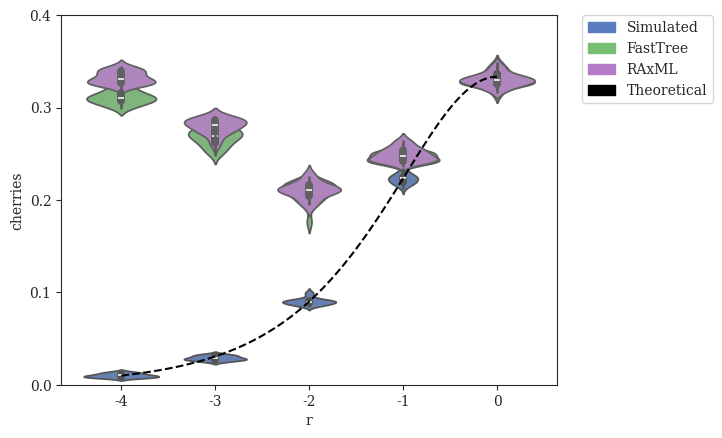

Recreate this plot in Python. (Note: this script raises an exception after producing the figure.)
#! /usr/bin/env python
'''
[redacted]

Generate plots of fraction of cherries vs. various parameters
'''
# imports
from matplotlib import rcParams
from matplotlib.patches import Patch
import matplotlib.pyplot as plt
import numpy as np
import pandas as pd
import seaborn as sns

# settings
sns.set_style("ticks")
rcParams['font.family'] = 'serif'
pal = {'simulated':'#597DBE', 'fasttree':'#76BF72', 'raxml':'#B47CC7', 'theoretical':'#000000'}
handles = [Patch(color=pal['simulated'],label='Simulated'),Patch(color=pal['fasttree'],label='FastTree'),Patch(color=pal['raxml'],label='RAxML'),Patch(color=pal['theoretical'],label='Theoretical')]
axisY = np.asarray([i/10.0 for i in range(0,5)])

# Expected Number of Cherries as a Function of r
def cherries_vs_r(r):
    return (r**0.5)/(1+r+r**0.5)

# DATASETS
# modifying r = lambdaA/lambdaB (with different lambda = lambdaA+lambdaB to keep expected branch length constant)
r_original = {'r':np.array([-4]*20+[-3]*20+[-2]*20+[-1]*20+[0]*20), # values of r (log-scaled)
              'cherries':np.array([14,12,7,10,10,12,8,10,8,12,14,7,13,9,8,8,10,9,9,11] +                              # r = 0.0001
                                  [33,28,26,30,25,31,33,28,32,29,28,29,25,27,30,31,32,27,27,27] +                     # r = 0.001
                                  [88,91,90,88,86,90,90,91,92,94,85,87,88,86,100,88,91,91,98,90] +                    # r = 0.01
                                  [230,238,226,233,225,219,216,219,225,221,217,224,223,219,222,219,213,225,225,229] + # r = 0.1
                                  [331,326,336,340,348,333,345,326,336,328,319,336,326,327,330,332,335,331,320,329]   # r = 1
             ).astype(float)/1000} # divide by number of leaves to get percentage
r_fasttree = {'r':np.array([-4]*20+[-3]*20+[-2]*20+[-1]*20+[0]*20), # values of r (log-scaled)
              'cherries':np.array([300,308,315,304,323,307,319,312,329,312,306,316,300,321,310,308,314,309,304,311] + # r = 0.0001
                                  [261,263,271,257,262,278,270,269,268,256,278,280,270,249,266,274,252,280,273,274] + # r = 0.001
                                  [208,204,216,214,213,216,216,196,207,197,221,219,176,206,205,217,219,210,214,197] + # r = 0.01
                                  [243,262,246,252,258,241,242,237,247,251,251,240,250,244,240,250,242,243,250,255] + # r = 0.1
                                  [326,325,328,338,348,327,343,325,341,329,320,334,327,327,330,324,333,332,314,329]   # r = 1
             ).astype(float)/1000} # divide by number of leaves to get percentage
r_raxml    = {'r':np.array([-4]*20+[-3]*20+[-2]*20+[-1]*20+[0]*20), # values of r (log-scaled)
              'cherries':np.array([328,339,333,322,330,325,326,329,339,324,339,342,327,325,337,344,329,343,332,334] + # r = 0.0001
                                  [275,273,274,281,283,282,284,285,290,270,289,290,281,277,264,287,259,286,287,278] + # r = 0.001
                                  [199,215,210,215,211,228,215,192,209,208,219,225,197,206,211,212,209,209,217,200] + # r = 0.01
                                  [243,264,248,253,258,242,241,243,247,251,252,242,255,242,248,248,240,243,256,263] + # r = 0.1
                                  [331,322,330,336,346,326,343,327,338,328,320,332,326,327,332,324,335,330,317,331]   # r = 1
             ).astype(float)/1000} # divide by number of leaves to get percentage
''' # VALUES FROM ORIGINAL RAXML TREES
r_raxml    = {'r':np.array([-4]*20+[-3]*20+[-2]*20+[-1]*20+[0]*20), # values of r (log-scaled)
              'cherries':np.array([323,334,327,320,323,323,325,325,332,314,330,334,317,320,335,334,320,332,316,326] + # r = 0.0001
                                  [261,257,262,261,249,258,265,269,272,241,273,274,264,258,243,274,237,264,271,266] + # r = 0.001
                                  [193,190,199,193,197,196,209,190,190,199,205,218,192,199,185,197,203,203,198,189] + # r = 0.01
                                  [240,256,244,250,253,239,242,238,242,240,241,237,250,236,244,244,235,237,254,256] + # r = 0.1
                                  [329,319,327,332,348,325,343,320,338,322,317,329,323,326,329,322,335,329,312,328]   # r = 1
             ).astype(float)/1000} # divide by number of leaves to get percentage
'''

# modifying r = lambdaA/lambdaB (with constant lambda = lambdaA + lambdaB)
r2_original = {'r':np.array([-4]*20+[-3]*20+[-2]*20+[-1]*20+[0]*20), # values of r (log-scaled)
              'cherries':np.array([12,8,9,9,10,11,11,11,10,10,9,11,11,11,9,9,7,14,11,9] +                             # r = 0.0001
                                  [36,36,36,30,26,25,34,32,31,30,26,30,32,33,33,25,35,29,36,32] +                     # r = 0.001
                                  [88,91,90,88,86,90,90,91,92,94,85,87,88,86,100,88,91,91,98,90] +                    # r = 0.01
                                  [220,232,233,225,232,221,221,223,224,230,234,218,230,218,227,227,227,231,223,219] + # r = 0.1
                                  [336,319,341,338,325,323,328,324,327,338,336,330,319,336,333,338,332,334,347,331]   # r = 1
             ).astype(float)/1000} # divide by number of leaves to get percentage
r2_fasttree = {'r':np.array([-4]*20+[-3]*20+[-2]*20+[-1]*20+[0]*20), # values of r (log-scaled)
              'cherries':np.array([292,295,285,275,309,289,306,297,298,285,296,298,290,286,291,296,296,282,277,278] + # r = 0.0001
                                  [238,248,238,257,245,232,264,239,252,252,243,223,241,232,225,243,235,244,231,228] + # r = 0.001
                                  [208,204,216,214,213,216,216,196,207,197,221,219,176,206,205,217,219,210,214,197] + # r = 0.01
                                  [253,261,268,268,242,247,230,249,243,256,251,245,260,256,265,254,252,257,261,244] + # r = 0.1
                                  [313,303,308,314,303,307,307,290,300,313,295,303,304,306,303,310,288,300,324,310]   # r = 1
             ).astype(float)/1000} # divide by number of leaves to get percentage
r2_raxml   = {'r':np.array([-4]*20+[-3]*20+[-2]*20+[-1]*20+[0]*20), # values of r (log-scaled)
              'cherries':np.array([288,278,262,280,286,269,288,278,276,280,289,275,276,271,285,275,289,269,265,269] + # r = 0.0001
                                  [234,244,233,244,242,235,238,237,236,244,233,217,251,236,239,243,230,236,224,220] + # r = 0.001
                                  [199,215,210,215,211,228,215,192,209,208,219,225,197,206,211,212,209,209,217,200] + # r = 0.01
                                  [258,266,273,274,259,258,254,260,256,272,259,258,273,260,262,264,263,271,265,264] + # r = 0.1
                                  [331,321,323,327,323,319,324,316,319,335,320,324,322,325,327,331,316,331,338,326]   # r = 1
             ).astype(float)/1000} # divide by number of leaves to get percentage
''' # VALUES FROM ORIGINAL RAXML TREES
r2_raxml   = {'r':np.array([-4]*20+[-3]*20+[-2]*20+[-1]*20+[0]*20), # values of r (log-scaled)
              'cherries':np.array([272,261,246,264,278,248,263,273,250,258,285,259,273,255,267,260,276,243,247,257] + # r = 0.0001
                                  [223,220,224,239,225,226,225,222,219,238,220,214,236,218,221,223,213,218,215,210] + # r = 0.001
                                  [193,190,199,193,197,196,209,190,190,199,205,218,192,199,185,197,203,203,198,189] + # r = 0.01
                                  [243,253,260,262,249,246,253,244,250,265,252,245,255,254,253,254,247,259,252,250] + # r = 0.1
                                  [329,314,322,323,320,314,319,314,312,329,317,317,313,315,318,321,310,326,332,312]   # r = 1
             ).astype(float)/1000} # divide by number of leaves to get percentage
'''

# modifying lambda = lambdaA + lambdaB
l_original = {'lambda':np.array([33.866]*20+[84.664]*20+[169.328]*20+[338.655]*20+[846.638]*20),
              'cherries':np.array([88,88,91,98,86,90,98,106,96,83,96,83,87,98,98,95,85,96,101,92] +                   # lambda = 33.86550309051126
                                  [97,85,92,87,84,94,96,97,88,93,80,98,95,91,100,91,87,87,90,98] +                    # lambda = 84.66375772627816
                                  [88,91,90,88,86,90,90,91,92,94,85,87,88,86,100,88,91,91,98,90] +                    # lambda = 169.32751545255631
                                  [91,89,90,82,94,79,81,89,92,91,90,93,95,92,96,94,91,90,86,94] +                     # lambda = 338.65503090511262
                                  [88,89,89,87,89,87,89,86,85,87,94,84,83,85,84,87,86,84,83,89]                       # lambda = 846.63757726278155
             ).astype(float)/1000} # divide by number of leaves to get percentage
l_fasttree = {'lambda':np.array([33.866]*20+[84.664]*20+[169.328]*20+[338.655]*20+[846.638]*20),
              'cherries':np.array([215,190,198,191,196,190,204,211,189,184,181,202,189,190,183,199,170,182,189,182] + # lambda = 33.86550309051126
                                  [195,211,200,203,204,205,184,189,182,197,194,198,191,200,190,192,193,200,187,195] + # lambda = 84.66375772627816
                                  [208,204,216,214,213,216,216,196,207,197,221,219,176,206,205,217,219,210,214,197] + # lambda = 169.32751545255631
                                  [234,223,227,222,232,231,218,225,227,229,223,209,226,237,240,237,227,220,227,221] + # lambda = 338.65503090511262
                                  [233,229,217,222,225,219,217,227,222,219,246,213,233,246,209,210,232,240,218,231]   # lambda = 846.63757726278155
             ).astype(float)/1000} # divide by number of leaves to get percentage
l_raxml    = {'lambda':np.array([33.866]*20+[84.664]*20+[169.328]*20+[338.655]*20+[846.638]*20),
              'cherries':np.array([202,187,195,191,182,183,194,205,183,184,183,196,182,182,178,197,164,178,186,178] + # lambda = 33.86550309051126
                                  [193,206,193,189,197,192,182,193,175,194,193,197,195,199,184,193,189,190,185,187] + # lambda = 84.66375772627816
                                  [199,215,210,215,211,228,215,192,209,208,219,225,197,206,211,212,209,209,217,200] + # lambda = 169.32751545255631
                                  [250,247,263,229,248,258,226,237,236,239,233,238,243,252,246,246,241,227,242,240] + # lambda = 338.65503090511262
                                  [274,274,279,273,289,267,272,267,273,271,279,259,263,280,275,265,273,285,279,295]   # lambda = 846.63757726278155
             ).astype(float)/1000} # divide by number of leaves to get percentage
''' # VALUES FROM ORIGINAL RAXML TREES
l_raxml    = {'lambda':np.array([33.866]*20+[84.664]*20+[169.328]*20+[338.655]*20+[846.638]*20),
              'cherries':np.array([200,186,190,185,183,183,194,208,190,184,180,185,182,184,177,194,170,182,181,180] + # lambda = 33.86550309051126
                                  [195,204,191,184,190,192,184,186,174,185,188,194,195,195,186,189,188,198,172,194] + # lambda = 84.66375772627816
                                  [193,190,199,193,197,196,209,190,190,199,205,218,192,199,185,197,203,203,198,189] + # lambda = 169.32751545255631
                                  [241,235,236,216,223,237,199,226,216,211,208,226,224,236,223,239,225,209,221,221] + # lambda = 338.65503090511262
                                  [270,266,263,262,286,257,267,255,263,264,266,255,256,272,260,259,256,271,263,281]   # lambda = 846.63757726278155
             ).astype(float)/1000} # divide by number of leaves to get percentage
'''

# modifying sequence length
k_original = {'length':np.array([50]*20+[100]*20+[200]*20+[300]*20+[600]*20+[1200]*20+[2400]*20+[4800]*20), # values of length
              'cherries':np.array([89,94,93,93,96,90,99,96,89,88,87,79,96,96,95,88,81,93,85,91] +                     # length = 50
                                  [93,91,92,91,90,88,100,87,89,89,85,98,87,86,86,88,88,94,91,88] +                    # length = 100
                                  [86,87,84,91,92,87,95,93,82,90,95,91,91,89,84,82,96,85,93,95] +                     # length = 200
                                  [88,91,90,88,86,90,90,91,92,94,85,87,88,86,100,88,91,91,98,90] +                    # length = 300
                                  [88,86,88,80,94,91,96,95,91,92,80,91,90,102,84,88,97,90,89,86] +                    # length = 600
                                  [79,94,88,92,88,95,100,94,86,87,84,89,100,90,97,90,87,94,83,91] +                   # length = 1200
                                  [84,93,92,95,91,88,92,93,86,85,95,90,82,84,94,99,86,77,95,95] +                     # length = 2400
                                  [78,92,95,87,94,84,94,88,84,97,86,83,97,87,98,97,85,80,91,80]                       # length = 4800
             ).astype(float)/1000} # divide by number of leaves to get percentage
k_fasttree = {'length':np.array([50]*20+[100]*20+[200]*20+[300]*20+[600]*20+[1200]*20+[2400]*20+[4800]*20), # values of length
              'cherries':np.array([229,240,216,231,204,229,212,212,217,223,219,213,211,207,227,209,222,214,236,238] + # length = 50
                                  [225,238,240,243,233,225,232,244,249,229,252,239,241,222,262,233,227,236,234,248] + # length = 100
                                  [209,221,226,221,221,243,236,238,222,230,228,215,221,233,221,235,242,229,238,223] + # length = 200
                                  [208,204,216,214,213,216,216,196,207,197,221,219,176,206,205,217,219,210,214,197] + # length = 300
                                  [173,176,178,179,191,182,176,169,185,178,190,182,182,182,175,176,176,175,185,181] + # length = 600
                                  [130,141,154,163,145,159,164,150,159,156,144,152,161,148,153,149,143,161,141,144] + # length = 1200
                                  [131,134,133,137,125,123,134,125,131,123,128,133,113,121,128,134,128,122,131,118] + # length = 2400
                                  [106,121,113,109,111,113,120,116,115,121,116,104,124,103,131,115,105,104,119,111]   # length = 4800
             ).astype(float)/1000} # divide by number of leaves to get percentage
k_raxml    = {'length':np.array([50]*20+[100]*20+[200]*20+[300]*20+[600]*20+[1200]*20+[2400]*20+[4800]*20), # values of length
              'cherries':np.array([285,293,273,278,267,270,262,280,277,286,275,276,270,277,278,279,276,272,268,277] + # length = 50
                                  [257,250,262,256,252,260,264,255,264,257,265,263,254,250,273,251,252,257,263,256] + # length = 100
                                  [223,225,230,231,229,239,239,238,219,229,240,219,234,242,224,233,240,238,245,229] + # length = 200
                                  [199,215,210,215,211,228,215,192,209,208,219,225,197,206,211,212,209,209,217,200] + # length = 300
                                  [176,175,173,175,189,187,170,170,184,181,178,184,170,182,176,175,174,179,181,177] + # length = 600
                                  [128,140,147,159,146,158,165,146,152,156,138,149,155,146,152,151,140,156,138,145] + # length = 1200
                                  [129,130,130,135,126,121,135,127,129,122,128,130,116,120,127,131,124,118,130,118] + # length = 2400
                                  [104,117,109,109,112,110,119,114,113,122,113,101,122,104,126,115,103,103,121,109]   # length = 4800
             ).astype(float)/1000} # divide by number of leaves to get percentage
''' # VALUES FROM ORIGINAL RAXML TREES
k_raxml    = {'length':np.array([50]*20+[100]*20+[200]*20+[300]*20+[600]*20+[1200]*20+[2400]*20+[4800]*20), # values of length
              'cherries':np.array([279,286,267,280,260,268,262,269,268,278,269,266,272,274,273,276,265,263,271,279] + # length = 50
                                  [255,245,257,237,240,240,254,240,252,251,259,253,243,250,256,235,250,253,253,255] + # length = 100
                                  [198,215,213,213,214,221,214,221,208,208,222,206,216,225,204,222,224,220,233,219] + # length = 200
                                  [193,190,199,193,197,196,209,190,190,199,205,218,192,199,185,197,203,203,198,189] + # length = 300
                                  [168,154,169,170,181,176,170,170,175,172,170,171,162,182,171,177,165,172,174,170] + # length = 600
                                  [140,136,143,154,147,153,166,162,153,151,141,152,154,153,152,146,150,157,140,142] + # length = 1200
                                  [136,135,129,138,133,128,135,128,131,128,137,137,128,125,128,138,133,118,135,128] + # length = 2400
                                  [112,124,114,117,118,116,126,118,125,128,121,106,130,113,128,119,113,110,129,116]   # length = 4800
             ).astype(float)/1000} # divide by number of leaves to get percentage
'''

# modifying deviation from ultrametricity
g_original = {'gammarate':np.array([2.952]*20+[5.904]*20+[29.518]*20+[147.591]*20+[295.182]*20+[float('inf')]*20),
              'cherries':np.array([93,88,91,93,89,80,86,91,84,86,93,92,104,95,88,89,93,84,96,90] +                    # gamma = 2.95181735298926
                                  [85,92,83,89,81,97,94,95,92,96,90,86,81,85,86,87,95,88,88,83] +                     # gamma = 5.90363470597852
                                  [88,91,90,88,86,90,90,91,92,94,85,87,88,86,100,88,91,91,98,90] +                    # gamma = 29.518173529892621
                                  [93,85,92,91,90,82,86,85,72,91,89,87,97,78,94,87,91,88,76,87] +                     # gamma = 147.590867649463
                                  [95,86,89,90,84,87,82,92,84,88,89,91,90,95,92,75,91,99,90,95] +                     # gamma = 295.181735298926
                                  [90,86,79,91,83,84,87,89,92,91,97,91,88,96,93,97,89,106,83,86]                      # gamma = infinity
             ).astype(float)/1000} # divide by number of leaves to get percentage
g_fasttree = {'gammarate':np.array([2.952]*20+[5.904]*20+[29.518]*20+[147.591]*20+[295.182]*20+[float('inf')]*20),
              'cherries':np.array([214,210,207,208,203,204,202,214,200,206,210,229,219,220,223,229,214,216,197,220] + # gamma = 2.95181735298926
                                  [210,208,204,201,206,213,219,211,209,218,192,210,192,205,213,214,212,225,212,215] + # gamma = 5.90363470597852
                                  [208,204,216,214,213,216,216,196,207,197,221,219,176,206,205,217,219,210,214,197] + # gamma = 29.518173529892621
                                  [211,200,220,196,195,196,228,212,210,211,217,215,214,202,207,204,216,220,206,201] + # gamma = 147.590867649463
                                  [209,204,220,205,197,211,184,209,197,205,223,217,214,214,215,208,205,202,211,205] + # gamma = 295.181735298926
                                  [207,210,207,210,201,203,204,210,224,204,220,206,209,217,227,214,217,204,203,196]   # gamma = infinity
             ).astype(float)/1000} # divide by number of leaves to get percentage
g_raxml    = {'gammarate':np.array([2.952]*20+[5.904]*20+[29.518]*20+[147.591]*20+[295.182]*20+[float('inf')]*20),
              'cherries':np.array([225,215,219,208,219,214,209,212,210,215,215,226,210,218,223,226,221,214,203,207] + # gamma = 2.95181735298926
                                  [213,210,203,213,220,228,217,215,205,221,209,218,212,203,226,221,225,225,215,213] + # gamma = 5.90363470597852
                                  [199,215,210,215,211,228,215,192,209,208,219,225,197,206,211,212,209,209,217,200] + # gamma = 29.518173529892621
                                  [213,209,218,214,198,198,223,213,212,215,218,224,219,208,203,199,219,211,202,200] + # gamma = 147.590867649463
                                  [204,210,227,210,204,207,192,213,198,213,223,220,217,212,220,214,215,209,201,215] + # gamma = 295.181735298926
                                  [218,209,210,216,202,220,210,211,219,203,220,211,211,225,229,213,218,214,200,194]   # gamma = infinity
             ).astype(float)/1000} # divide by number of leaves to get percentage
''' # VALUES FROM ORIGINAL RAXML TREES
g_raxml    = {'gammarate':np.array([2.952]*20+[5.904]*20+[29.518]*20+[147.591]*20+[295.182]*20+[float('inf')]*20),
              'cherries':np.array([212,196,204,200,202,196,199,205,194,205,202,215,206,203,213,207,218,206,194,193] + # gamma = 2.95181735298926
                                  [199,195,189,202,211,214,202,206,195,212,191,198,188,190,202,205,209,208,198,202] + # gamma = 5.90363470597852
                                  [193,190,199,193,197,196,209,190,190,199,205,218,192,199,185,197,203,203,198,189] + # gamma = 29.518173529892621
                                  [196,188,205,196,187,188,203,198,190,211,217,207,211,189,195,192,203,195,185,189] + # gamma = 147.590867649463
                                  [189,187,210,203,184,188,184,203,179,193,211,196,195,202,203,197,200,191,192,203] + # gamma = 295.181735298926
                                  [208,201,197,209,194,202,194,193,209,193,208,189,191,203,209,192,196,185,194,186]   # gamma = infinity
             ).astype(float)/1000} # divide by number of leaves to get percentage
'''

# plot Cherry Fraction vs. r (with different lambda = lambdaA+lambdaB to keep expected branch length constant)
fig = plt.figure()
x = np.array([-4,-3,-2,-1,0])
ax = sns.violinplot(x='r',y='cherries',data=pd.DataFrame(r_original),order=x,color=pal['simulated'])
sns.violinplot(x='r',y='cherries',data=pd.DataFrame(r_fasttree),order=x,color=pal['fasttree'])
sns.violinplot(x='r',y='cherries',data=pd.DataFrame(r_raxml),order=x,color=pal['raxml'])
x = np.linspace(-4,0,100)
plt.plot(x+4,cherries_vs_r(10**x),label='Theoretical',linestyle='--',color=pal['theoretical'])
plt.yticks(axisY); plt.ylim(axisY[0],axisY[-1])
legend = plt.legend(handles=handles,bbox_to_anchor=(1.05, 1), loc=2, borderaxespad=0.)
sns.plt.xlabel(r'$\log_{10}{r} = \log_{10}{\left(\frac{\lambda_A}{\lambda_B}\right)}\ \left(E(l_b)=0.298\right)$',fontsize=14)
sns.plt.ylabel('Cherry Fraction',fontsize=14)
sns.plt.title(r'Cherry Fraction vs. $\log_{10}{r}\ \left(E(l_b)=0.298\right)$',fontsize=18,y=1.05)
sns.plt.show()
fig.savefig('cherries-fraction_vs_r_const-exp-branch-length.png', bbox_extra_artists=(legend,), bbox_inches='tight')
plt.close()

# plot Cherry Fraction vs. r (with constant lambda = lambdaA + lambdaB)
fig = plt.figure()
x = np.array([-4,-3,-2,-1,0])
ax = sns.violinplot(x='r',y='cherries',data=pd.DataFrame(r2_original),order=x,color=pal['simulated'])
sns.violinplot(x='r',y='cherries',data=pd.DataFrame(r2_fasttree),order=x,color=pal['fasttree'])
sns.violinplot(x='r',y='cherries',data=pd.DataFrame(r2_raxml),order=x,color=pal['raxml'])
x = np.linspace(-4,0,100)
plt.plot(x+4,cherries_vs_r(10**x),label='Theoretical',linestyle='--',color=pal['theoretical'])
plt.yticks(axisY); plt.ylim(axisY[0],axisY[-1])
legend = plt.legend(handles=handles,bbox_to_anchor=(1.05, 1), loc=2, borderaxespad=0.)
sns.plt.xlabel(r'$\log_{10}{r} = \log_{10}{\left(\frac{\lambda_A}{\lambda_B}\right)}\ \left(\lambda = \lambda_A + \lambda_B = 169\right)$',fontsize=14)
sns.plt.ylabel('Cherry Fraction',fontsize=14)
sns.plt.title(r'Cherry Fraction vs. $\log_{10}{r}\ \left(\lambda=\lambda_A+\lambda_B=169\right)$',fontsize=18,y=1.05)
sns.plt.show()
fig.savefig('cherries-fraction_vs_r_const-lambda.png', bbox_extra_artists=(legend,), bbox_inches='tight')
plt.close()

# plot Cherry Fraction vs. lambda
fig = plt.figure()
x = np.array([33.866,84.664,169.328,338.655,846.638])
ax = sns.violinplot(x='lambda',y='cherries',data=pd.DataFrame(l_original),order=x,color=pal['simulated'])
sns.violinplot(x='lambda',y='cherries',data=pd.DataFrame(l_fasttree),order=x,color=pal['fasttree'])
sns.violinplot(x='lambda',y='cherries',data=pd.DataFrame(l_raxml),order=x,color=pal['raxml'])
x = np.linspace(-100,1000,1100)
plt.plot(x,np.array([cherries_vs_r(0.01)]*len(x)),label='Theoretical',linestyle='--',color=pal['theoretical'])
plt.yticks(axisY); plt.ylim(axisY[0],axisY[-1])
legend = plt.legend(handles=handles,bbox_to_anchor=(1.05, 1), loc=2, borderaxespad=0.)
sns.plt.xlabel(r'$\lambda = \lambda_A + \lambda_B$',fontsize=14)
sns.plt.ylabel('Cherry Fraction',fontsize=14)
sns.plt.title(r'Cherry Fraction vs. $\lambda$',fontsize=18,y=1.05)
sns.plt.show()
fig.savefig('cherries-fraction_vs_lambda.png', bbox_extra_artists=(legend,), bbox_inches='tight')
plt.close()

# plot Cherry Fraction vs. length
fig = plt.figure()
x = np.array([50,100,200,300,600,1200,2400,4800])
ax = sns.violinplot(x='length',y='cherries',data=pd.DataFrame(k_original),order=x,color=pal['simulated'])
sns.violinplot(x='length',y='cherries',data=pd.DataFrame(k_fasttree),order=x,color=pal['fasttree'])
sns.violinplot(x='length',y='cherries',data=pd.DataFrame(k_raxml),order=x,color=pal['raxml'])
x = np.linspace(-100,5000,5100)
plt.plot(x,np.array([cherries_vs_r(0.01)]*len(x)),label='Theoretical',linestyle='--',color=pal['theoretical'])
plt.yticks(axisY); plt.ylim(axisY[0],axisY[-1])
legend = plt.legend(handles=handles,bbox_to_anchor=(1.05, 1), loc=2, borderaxespad=0.)
sns.plt.xlabel('Sequence Length',fontsize=14)
sns.plt.ylabel('Cherry Fraction',fontsize=14)
sns.plt.title('Cherry Fraction vs. Sequence Length',fontsize=18,y=1.05)
sns.plt.show()
fig.savefig('cherries-fraction_vs_length.png', bbox_extra_artists=(legend,), bbox_inches='tight')
plt.close()

# plot Cherry Fraction vs. gamma rate
fig = plt.figure()
x = np.array([2.952,5.904,29.518,147.591,295.182,float('inf')])
ax = sns.violinplot(x='gammarate',y='cherries',data=pd.DataFrame(g_original),order=x,color=pal['simulated'])
sns.violinplot(x='gammarate',y='cherries',data=pd.DataFrame(g_fasttree),order=x,color=pal['fasttree'])
sns.violinplot(x='gammarate',y='cherries',data=pd.DataFrame(g_raxml),order=x,color=pal['raxml'])
x = np.linspace(-100,1000,5000)
plt.plot(x,np.array([cherries_vs_r(0.01)]*len(x)),label='Theoretical',linestyle='--',color=pal['theoretical'])
plt.yticks(axisY); plt.ylim(axisY[0],axisY[-1])
legend = plt.legend(handles=handles,bbox_to_anchor=(1.05, 1), loc=2, borderaxespad=0.)
sns.plt.xlabel(r'Gamma Distribution Rate $\left(\alpha\right)$',fontsize=14)
sns.plt.ylabel('Cherry Fraction',fontsize=14)
sns.plt.title('Cherry Fraction vs. Deviation from Ultrametricity',fontsize=18,y=1.05)
sns.plt.show()
fig.savefig('cherries-fraction_vs_gammarate.png', bbox_extra_artists=(legend,), bbox_inches='tight')
plt.close()